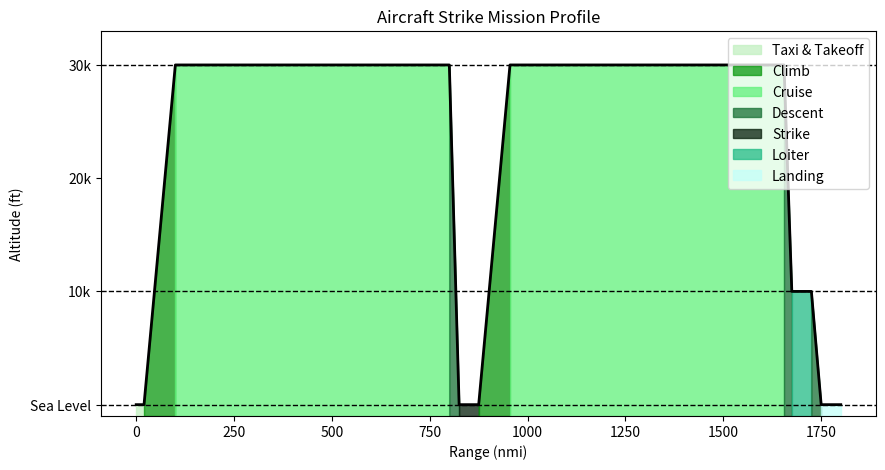

This figure's Python source:
import numpy as np
import matplotlib.pyplot as plt

# Mission profile points
range_nmi = np.array([0, 20, 100, 800, 825, 875, 955, 1655, 1675, 1725, 1750, 1800])
altitude_ft = np.array([0, 0, 30000, 30000, 0, 0, 30000, 30000, 10000, 10000, 0, 0])

fig, ax = plt.subplots(figsize=(10,5))

# Plot mission profile
ax.plot(range_nmi, altitude_ft, color='black', linewidth=2)

# Phase definitions
phases = [
    (0, 20,  "#C2F0C1", "Taxi & Takeoff"),
    (20, 100,"#0B9910", "Climb"),
    (100, 800, "#61F17B", "Cruise"),
    (800, 825, "#187035", "Descent"),
    (825, 875, "#07200C", "Strike"),
    (875, 955, "#0B9910", "Climb"),
    (955, 1655, "#61F17B", "Cruise"),
    (1655, 1675, "#187035", "Descent"),
    (1675, 1725, "#23BB86", "Loiter"),
    (1725,1750, "#187035", "Descent"),
    (1750, 1800, "#C4FFF9", "Landing")
]

# Fill from x-axis to the mission line
for start, end, color, label in phases:
    mask = (range_nmi >= start) & (range_nmi <= end)
    ax.fill_between(range_nmi[mask],
                    altitude_ft[mask],
                    -1000,
                    color=color,
                    alpha=0.75,
                    label=label)

# Labels
ax.set_yticks([0,10000,20000,30000])
ax.set_yticklabels(["Sea Level","10k","20k","30k"])
ax.set_xlabel("Range (nmi)")
ax.set_ylabel("Altitude (ft)")
ax.set_title("Aircraft Strike Mission Profile")

# Remove duplicate legend labels
handles, labels = ax.get_legend_handles_labels()
unique = dict(zip(labels, handles))
ax.legend(unique.values(), unique.keys(), loc="upper right")
plt.ylim(-1000,33000)
ax.axhline(y=0, color='k', linestyle='--', linewidth=1)
ax.axhline(y=10000, color='k', linestyle='--', linewidth=1)
ax.axhline(y=30000, color='k', linestyle='--', linewidth=1)

# Add label
plt.show()
